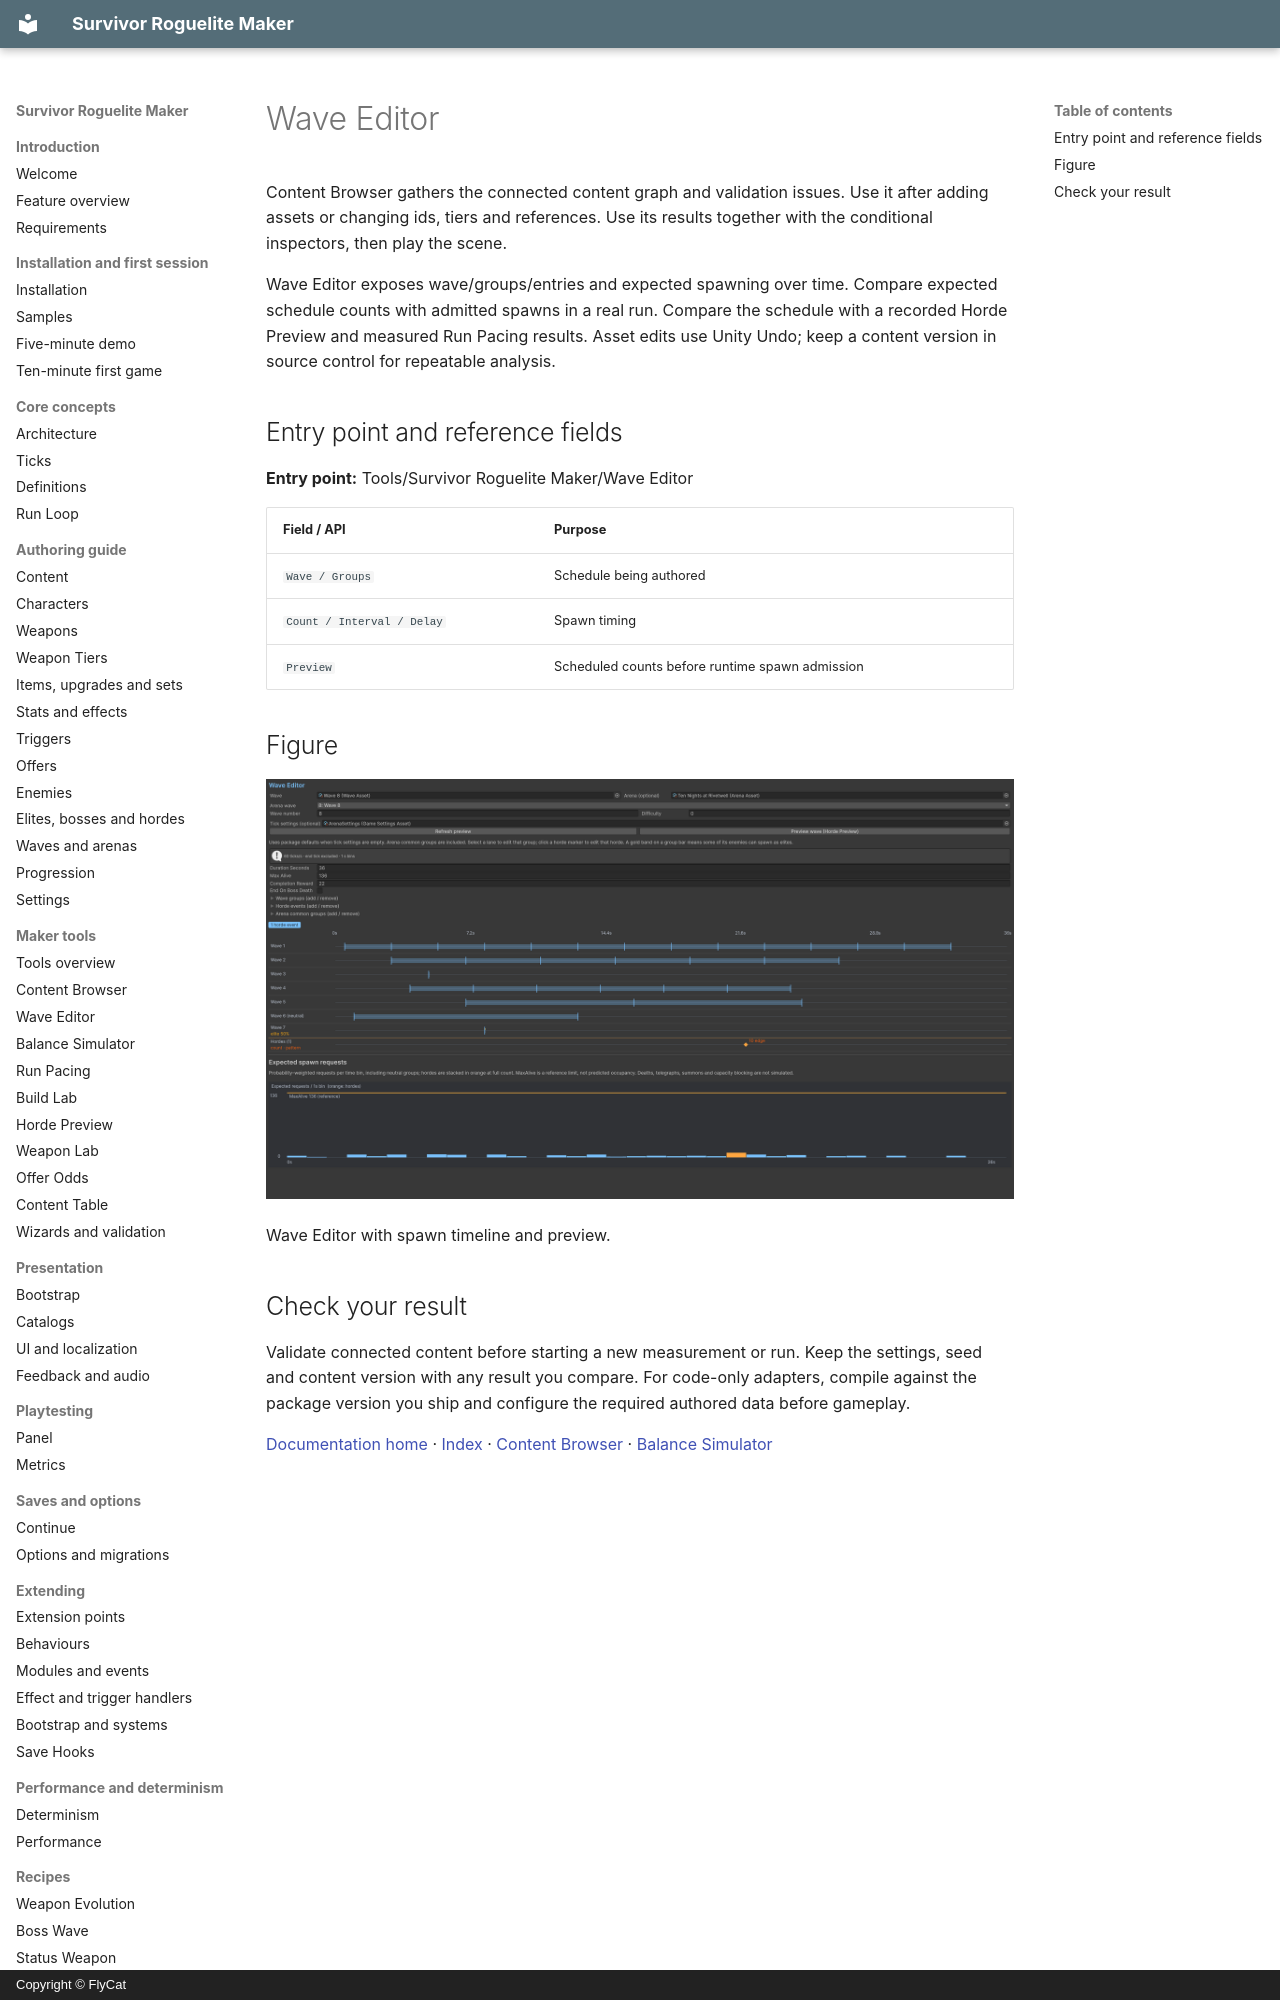

repository: hyunter777/survivor-roguelite-maker-docs · page: en/tools/wave-editor/index.html · generator: mkdocs · copyright: Copyright © FlyCat

# Wave Editor

Content Browser gathers the connected content graph and validation issues. Use it after adding assets or changing ids, tiers and references. Use its results together with the conditional inspectors, then play the scene.

Wave Editor exposes wave/groups/entries and expected spawning over time. Compare expected schedule counts with admitted spawns in a real run. Compare the schedule with a recorded Horde Preview and measured Run Pacing results. Asset edits use Unity Undo; keep a content version in source control for repeatable analysis.

## Entry point and reference fields

**Entry point:** Tools/Survivor Roguelite Maker/Wave Editor

| Field / API | Purpose |
|---|---|
| `Wave / Groups` | Schedule being authored |
| `Count / Interval / Delay` | Spawn timing |
| `Preview` | Scheduled counts before runtime spawn admission |

## Figure

![Wave Editor with spawn timeline and preview.](../../assets/wave-editor.png)

Wave Editor with spawn timeline and preview.
